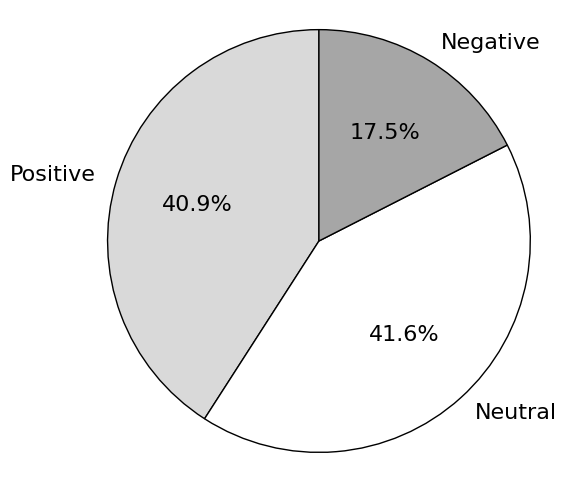

This chart was generated by the following Python code:
'''
Created on 28.12.2024

[redacted]
'''
import matplotlib.pyplot as plt

def createSentimentDummyPieChart():
        labels = ['Positive', 'Neutral', 'Negative']
        sizes = [40.9, 41.6, 17.5]  # Example values
        colors = ['#d9d9d9', 'white', '#a6a6a6' ]  # Shades of gray
        
        # Create the pie chart
        plt.figure(figsize=(6, 6))
        plt.pie(
            sizes, 
            labels=labels, 
            colors=colors, 
            autopct='%1.1f%%', 
            startangle=90, 
            textprops={'fontname': 'Times New Roman', 'fontsize':16},
            wedgeprops={'edgecolor': 'black'}  
        )
        plt.axis('equal')  

        plt.show()

def createCompanyDummyPieChart():
        labels = ['TSLA', 'AAPL', 'GOOGL (GOOG)', 'MSFT', 'AMZN', ]
        sizes = [25.3, 32.9, 16.7, 8.7, 16.6]  # Example values
        colors = ['#d9d9d9', 'white', '#a6a6a6', '#8c8c8c', '#737373', ]  # Shades of gray
        
        # Create the pie chart
        plt.figure(figsize=(6, 6))
        plt.pie(
            sizes, 
            labels=labels, 
            colors=colors, 
            autopct='%1.1f%%', 
            startangle=90, 
            textprops={'fontname': 'Times New Roman', 'fontsize':16},
            wedgeprops={'edgecolor': 'black'}  
        )
        plt.axis('equal')  

        plt.show()

def createDuplicatesDummyPieChart():
        labels = ['Non-duplicates', 'Duplicates']
        sizes = [80.5, 19.5]
        colors = [ 'white','lightgray'] 
        
        # Create the pie chart
        plt.figure(figsize=(6, 6))
        plt.pie(
            sizes, 
            labels=labels, 
            colors=colors, 
            autopct='%1.1f%%', 
            startangle=90, 
            textprops={'fontname': 'Times New Roman', 'fontsize':16},
            wedgeprops={'edgecolor': 'black'}  
        )
        plt.axis('equal')  

        plt.show()
        
        
createSentimentDummyPieChart()